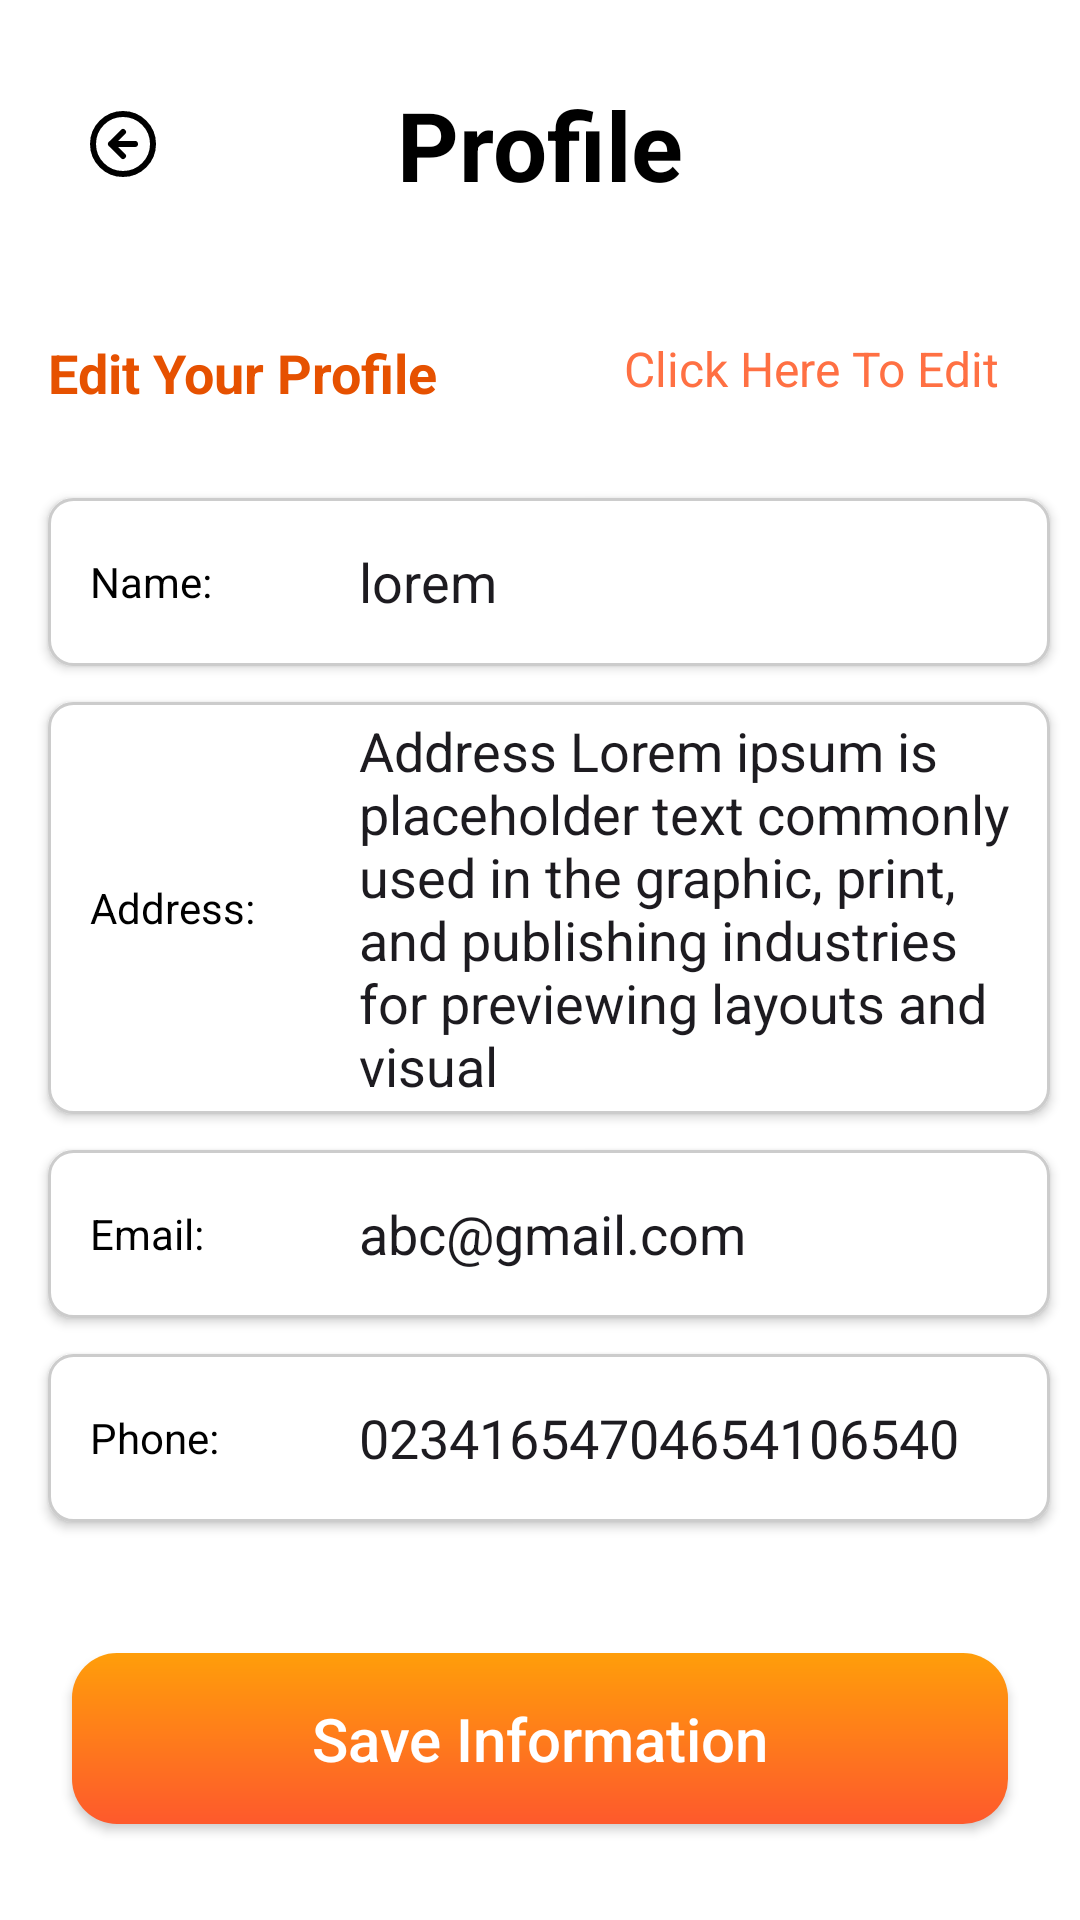

Android layout source for this screen:
<!-- AndroidManifest.xml: application theme Theme.Foodigo -->
<!-- res/layout/activity_profile_page.xml -->
<?xml version="1.0" encoding="utf-8"?>
<androidx.constraintlayout.widget.ConstraintLayout xmlns:android="http://schemas.android.com/apk/res/android"
    xmlns:app="http://schemas.android.com/apk/res-auto"
    xmlns:tools="http://schemas.android.com/tools"
    android:id="@+id/main"
    android:layout_width="match_parent"
    android:background="@android:color/white"
    android:layout_height="match_parent"
    tools:context="com.example.seller.ProfilePage">

    
    <androidx.constraintlayout.widget.ConstraintLayout
        android:id="@+id/header_bar"
        android:layout_width="match_parent"
        android:layout_height="?attr/actionBarSize"
        android:layout_marginTop="16dp"
        android:background="@android:color/white"
        app:layout_constraintTop_toTopOf="parent">

        
        <ImageButton
            android:id="@+id/back_button"
            android:layout_width="50dp"
            android:layout_height="50dp"
            android:layout_marginStart="16dp"
            android:background="?attr/selectableItemBackgroundBorderless"
            android:contentDescription="save info"
            android:padding="8dp"
            android:rotation="90"
            android:src="@drawable/arrow_circle_down"
            app:layout_constraintBottom_toBottomOf="parent"
            app:layout_constraintStart_toStartOf="parent"
            app:layout_constraintTop_toTopOf="parent"
            app:tint="@android:color/black" />

        
        <TextView
            android:id="@+id/page_title"
            android:layout_width="wrap_content"
            android:layout_height="wrap_content"
            android:text="Profile"
            android:textColor="@android:color/black"
            android:textSize="32sp"
            android:textStyle="bold"
            app:layout_constraintBottom_toBottomOf="parent"
            app:layout_constraintEnd_toEndOf="parent"
            app:layout_constraintStart_toStartOf="parent"
            app:layout_constraintTop_toTopOf="parent" />

    </androidx.constraintlayout.widget.ConstraintLayout>

    
    <ScrollView
        android:layout_width="match_parent"
        android:layout_height="0dp"
        app:layout_constraintBottom_toBottomOf="parent"
        app:layout_constraintTop_toBottomOf="@+id/header_bar">

        <LinearLayout
            android:layout_width="match_parent"
            android:layout_height="wrap_content"
            android:orientation="vertical">

            <androidx.constraintlayout.widget.ConstraintLayout
                android:layout_width="match_parent"
                android:layout_height="wrap_content"
                android:layout_marginBottom="24dp">

                <TextView
                    android:id="@+id/label_edit_profile"
                    android:layout_width="wrap_content"
                    android:layout_height="wrap_content"
                    android:layout_marginStart="16dp"
                    android:layout_marginTop="32dp"
                    android:text="Edit Your Profile"
                    android:textColor="#E65100"
                    android:textSize="18sp"
                    android:textStyle="bold"
                    app:layout_constraintStart_toStartOf="parent"
                    app:layout_constraintTop_toTopOf="parent" />

                
                <TextView
                    android:id="@+id/click_to_edit_button"
                    android:layout_width="140dp"
                    android:layout_height="30dp"
                    android:layout_marginTop="32dp"
                    android:layout_marginEnd="16dp"
                    android:background="?attr/selectableItemBackground"
                    android:clickable="true"
                    android:focusable="true"
                    android:paddingHorizontal="4dp"
                    android:text="Click Here To Edit"
                    android:textColor="#FF7043"
                    android:textSize="16sp"
                    app:layout_constraintEnd_toEndOf="parent"
                    app:layout_constraintTop_toTopOf="parent" />
            </androidx.constraintlayout.widget.ConstraintLayout>

            <LinearLayout
                android:layout_width="match_parent"
                android:layout_height="56dp"
                android:layout_marginStart="16dp"
                android:layout_marginEnd="10dp"
                android:elevation="2dp"
                android:background="@drawable/rounded_border"
                android:gravity="center_vertical"
                android:orientation="horizontal"
                android:paddingStart="6dp"
                android:paddingEnd="6dp">

                <TextView
                    android:layout_width="0dp"
                    android:layout_height="wrap_content"
                    android:layout_marginStart="8dp"
                    android:layout_weight="0.4"
                    android:gravity="center_vertical"
                    android:text="Name:"
                    android:textColor="@color/black" />

                <EditText
                    android:id="@+id/edit_name"
                    android:layout_width="0dp"
                    android:layout_height="wrap_content"
                    android:layout_weight="1"
                    android:background="@android:color/transparent"
                    android:ems="10"
                    android:inputType="textPersonName"
                    android:text="lorem" />
            </LinearLayout>

            <LinearLayout
                android:layout_width="match_parent"
                android:layout_height="wrap_content"
                android:layout_marginStart="16dp"
                android:layout_marginTop="12dp"
                android:layout_marginEnd="10dp"
                android:background="@drawable/rounded_border"
                android:elevation="2dp"
                android:gravity="center_vertical"
                android:orientation="horizontal"
                android:paddingStart="6dp"
                android:paddingEnd="6dp">

                <TextView
                    android:layout_width="0dp"
                    android:layout_height="wrap_content"
                    android:layout_marginStart="8dp"
                    android:layout_weight="0.4"
                    android:gravity="center_vertical"
                    android:text="Address:"
                    android:textColor="@color/black" />

                <EditText
                    android:id="@+id/edit_address"
                    android:layout_width="0dp"
                    android:layout_height="wrap_content"
                    android:layout_weight="1"
                    android:background="@android:color/transparent"
                    android:ems="10"
                    android:inputType="textMultiLine"
                    android:text="Address
Lorem ipsum is placeholder text
commonly used in the graphic,
print, and publishing industries
for previewing layouts and visual " />
            </LinearLayout>

            <LinearLayout
                android:layout_width="match_parent"
                android:layout_height="56dp"
                android:layout_marginStart="16dp"
                android:layout_marginTop="12dp"
                android:layout_marginEnd="10dp"
                android:elevation="2dp"
                android:background="@drawable/rounded_border"
                android:gravity="center_vertical"
                android:orientation="horizontal"
                android:paddingStart="6dp"
                android:paddingEnd="6dp">

                <TextView
                    android:layout_width="0dp"
                    android:layout_height="wrap_content"
                    android:layout_marginStart="8dp"
                    android:layout_weight="0.4"
                    android:gravity="center_vertical"
                    android:text="Email:"
                    android:textColor="@color/black" />

                <EditText
                    android:id="@+id/edit_email"
                    android:layout_width="0dp"
                    android:layout_height="wrap_content"
                    android:layout_weight="1"
                    android:background="@android:color/transparent"
                    android:ems="10"
                    android:inputType="textEmailAddress"
                    android:text="abc@gmail.com" />
            </LinearLayout>

            <LinearLayout
                android:layout_width="match_parent"
                android:layout_height="56dp"
                android:layout_marginStart="16dp"
                android:layout_marginTop="12dp"
                android:layout_marginEnd="10dp"
                android:layout_marginBottom="10dp"
                android:background="@drawable/rounded_border"
                android:elevation="2dp"
                android:gravity="center_vertical"
                android:orientation="horizontal"
                android:paddingStart="6dp"
                android:paddingEnd="6dp">

                <TextView
                    android:layout_width="0dp"
                    android:layout_height="wrap_content"
                    android:layout_marginStart="8dp"
                    android:layout_weight="0.4"
                    android:gravity="center_vertical"
                    android:text="Phone:"
                    android:textColor="@color/black" />

                <EditText
                    android:id="@+id/edit_phone"
                    android:layout_width="0dp"
                    android:layout_height="wrap_content"
                    android:layout_weight="1"
                    android:background="@android:color/transparent"
                    android:ems="10"
                    android:inputType="phone"
                    android:text="02341654704654106540" />
            </LinearLayout>
        </LinearLayout>

    </ScrollView>

    <androidx.appcompat.widget.AppCompatButton
        android:id="@+id/sellerLoginBtn"
        android:layout_width="match_parent"
        android:layout_height="57dp"
        android:layout_marginStart="24dp"
        android:layout_marginEnd="24dp"
        android:layout_marginBottom="32dp"
        android:background="@drawable/orangebuttongradient"
        android:text="Save Information"
        android:textAllCaps="false"
        android:textColor="@color/white"
        android:textSize="20sp"
        app:layout_constraintBottom_toBottomOf="parent"
        app:layout_constraintEnd_toEndOf="parent"
        app:layout_constraintStart_toStartOf="parent" />
</androidx.constraintlayout.widget.ConstraintLayout>
<!-- resources referenced by this layout -->
<resources>
  <color name="black">#FF000000</color>
  <color name="white">#FFFFFFFF</color>
  <!-- drawable arrow_circle_down (drawable) -->
  <vector xmlns:android="http://schemas.android.com/apk/res/android"
      android:width="24dp"
      android:height="24dp"
      android:viewportWidth="24"
      android:viewportHeight="24">
    <path
        android:pathData="M8,12L12,16M12,16L16,12M12,16V8M22,12C22,17.523 17.523,22 12,22C6.477,22 2,17.523 2,12C2,6.477 6.477,2 12,2C17.523,2 22,6.477 22,12Z"
        android:strokeLineJoin="round"
        android:strokeWidth="2"
        android:fillColor="#00000000"
        android:strokeColor="@color/orangecolor"
        android:strokeLineCap="round"/>
  </vector>
  <!-- drawable orangebuttongradient (drawable) -->
  <?xml version="1.0" encoding="utf-8"?>
  <shape xmlns:android="http://schemas.android.com/apk/res/android">
  <gradient android:angle="-45" android:startColor="#ff9e0a" android:endColor="#fe592c"/>
      <corners android:radius="15dp"/>
  </shape>
  <!-- drawable rounded_border (drawable) -->
  <?xml version="1.0" encoding="utf-8"?>
  <shape xmlns:android="http://schemas.android.com/apk/res/android"
      android:shape="rectangle">
  
      <solid
          android:color="#FFFFFF" />
  
      <stroke
          android:width="1dp"
          android:color="#CCCCCC" /> <corners
      android:radius="8dp" /> <padding
      android:left="4dp"
      android:top="4dp"
      android:right="4dp"
      android:bottom="4dp" />
  </shape>
  <style name="Theme.Foodigo" parent="Base.Theme.Foodigo" />
  <color name="orangecolor">#FF5810</color>
  <style name="Base.Theme.Foodigo" parent="Theme.Material3.DayNight.NoActionBar">
          
          
      </style>
</resources>
